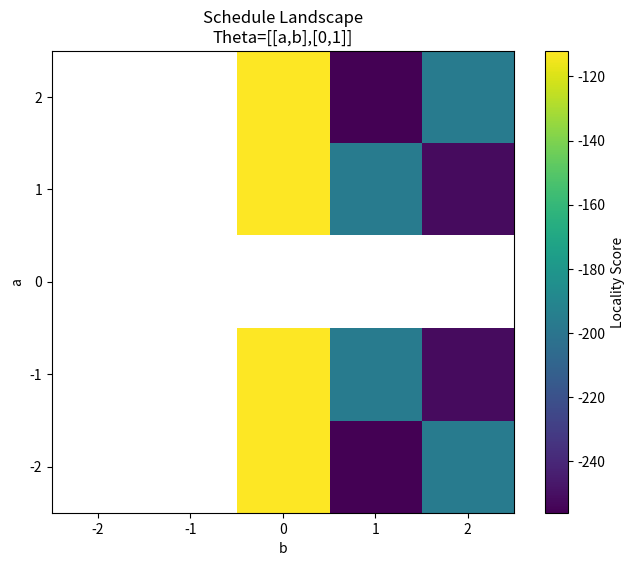

Write Python code to recreate this figure.
# poly_search_demo.py
# pip install numpy matplotlib

import numpy as np
import matplotlib.pyplot as plt
import random

N = 8   # iteration space size

# 1. schedule matrix

def schedule(theta, i, j):
    v = np.array([[i], [j]])
    t = theta @ v
    return (int(t[0,0]), int(t[1,0]))


# =========================
# 2. legality check
# dependence:
# (i,j-1) -> (i,j)
# must satisfy:
# theta(i,j-1) < theta(i,j)
# =========================

def legal(theta):
    for i in range(N):
        for j in range(1, N):
            a = schedule(theta, i, j-1)
            b = schedule(theta, i, j)

            if a >= b:   # lexicographic compare
                return False
    return True



# 3. locality score
# reward row-major style
# smaller jump = better

def locality_score(theta):
    points = [(i,j) for i in range(N) for j in range(N)]
    order = sorted(points, key=lambda p: schedule(theta,p[0],p[1]))

    score = 0

    for k in range(len(order)-1):
        x1,y1 = order[k]
        x2,y2 = order[k+1]

        dist = abs(x1-x2) + abs(y1-y2)
        score -= dist

    return score


# 4. random matrix search

results = []

for a in range(-2,3):
    for b in range(-2,3):
        for c in range(-2,3):
            for d in range(-2,3):

                theta = np.array([
                    [a,b],
                    [c,d]
                ])

                if np.linalg.det(theta) == 0:
                    continue

                if legal(theta):
                    score = locality_score(theta)
                    results.append((theta, score))



# 5. top schedules

results.sort(key=lambda x:x[1], reverse=True)

print("Top 10 Legal Schedules:\n")

for i in range(min(10,len(results))):
    print("Rank", i+1)
    print(results[i][0])
    print("Score:", results[i][1])
    print()


# =========================
# 6. heatmap over first row
# fix second row = [0,1]
# =========================

heat = np.zeros((5,5))

for a in range(-2,3):
    for b in range(-2,3):

        theta = np.array([
            [a,b],
            [0,1]
        ])

        if np.linalg.det(theta)==0:
            heat[a+2,b+2] = np.nan
            continue

        if legal(theta):
            heat[a+2,b+2] = locality_score(theta)
        else:
            heat[a+2,b+2] = np.nan

plt.figure(figsize=(8,6))
plt.imshow(heat, origin="lower")
plt.colorbar(label="Locality Score")
plt.xticks(range(5), [-2,-1,0,1,2])
plt.yticks(range(5), [-2,-1,0,1,2])
plt.xlabel("b")
plt.ylabel("a")
plt.title("Schedule Landscape\nTheta=[[a,b],[0,1]]")
# plt.show()
plt.savefig('heatmap.png')
print("Heatmap saved as heatmap.png")
